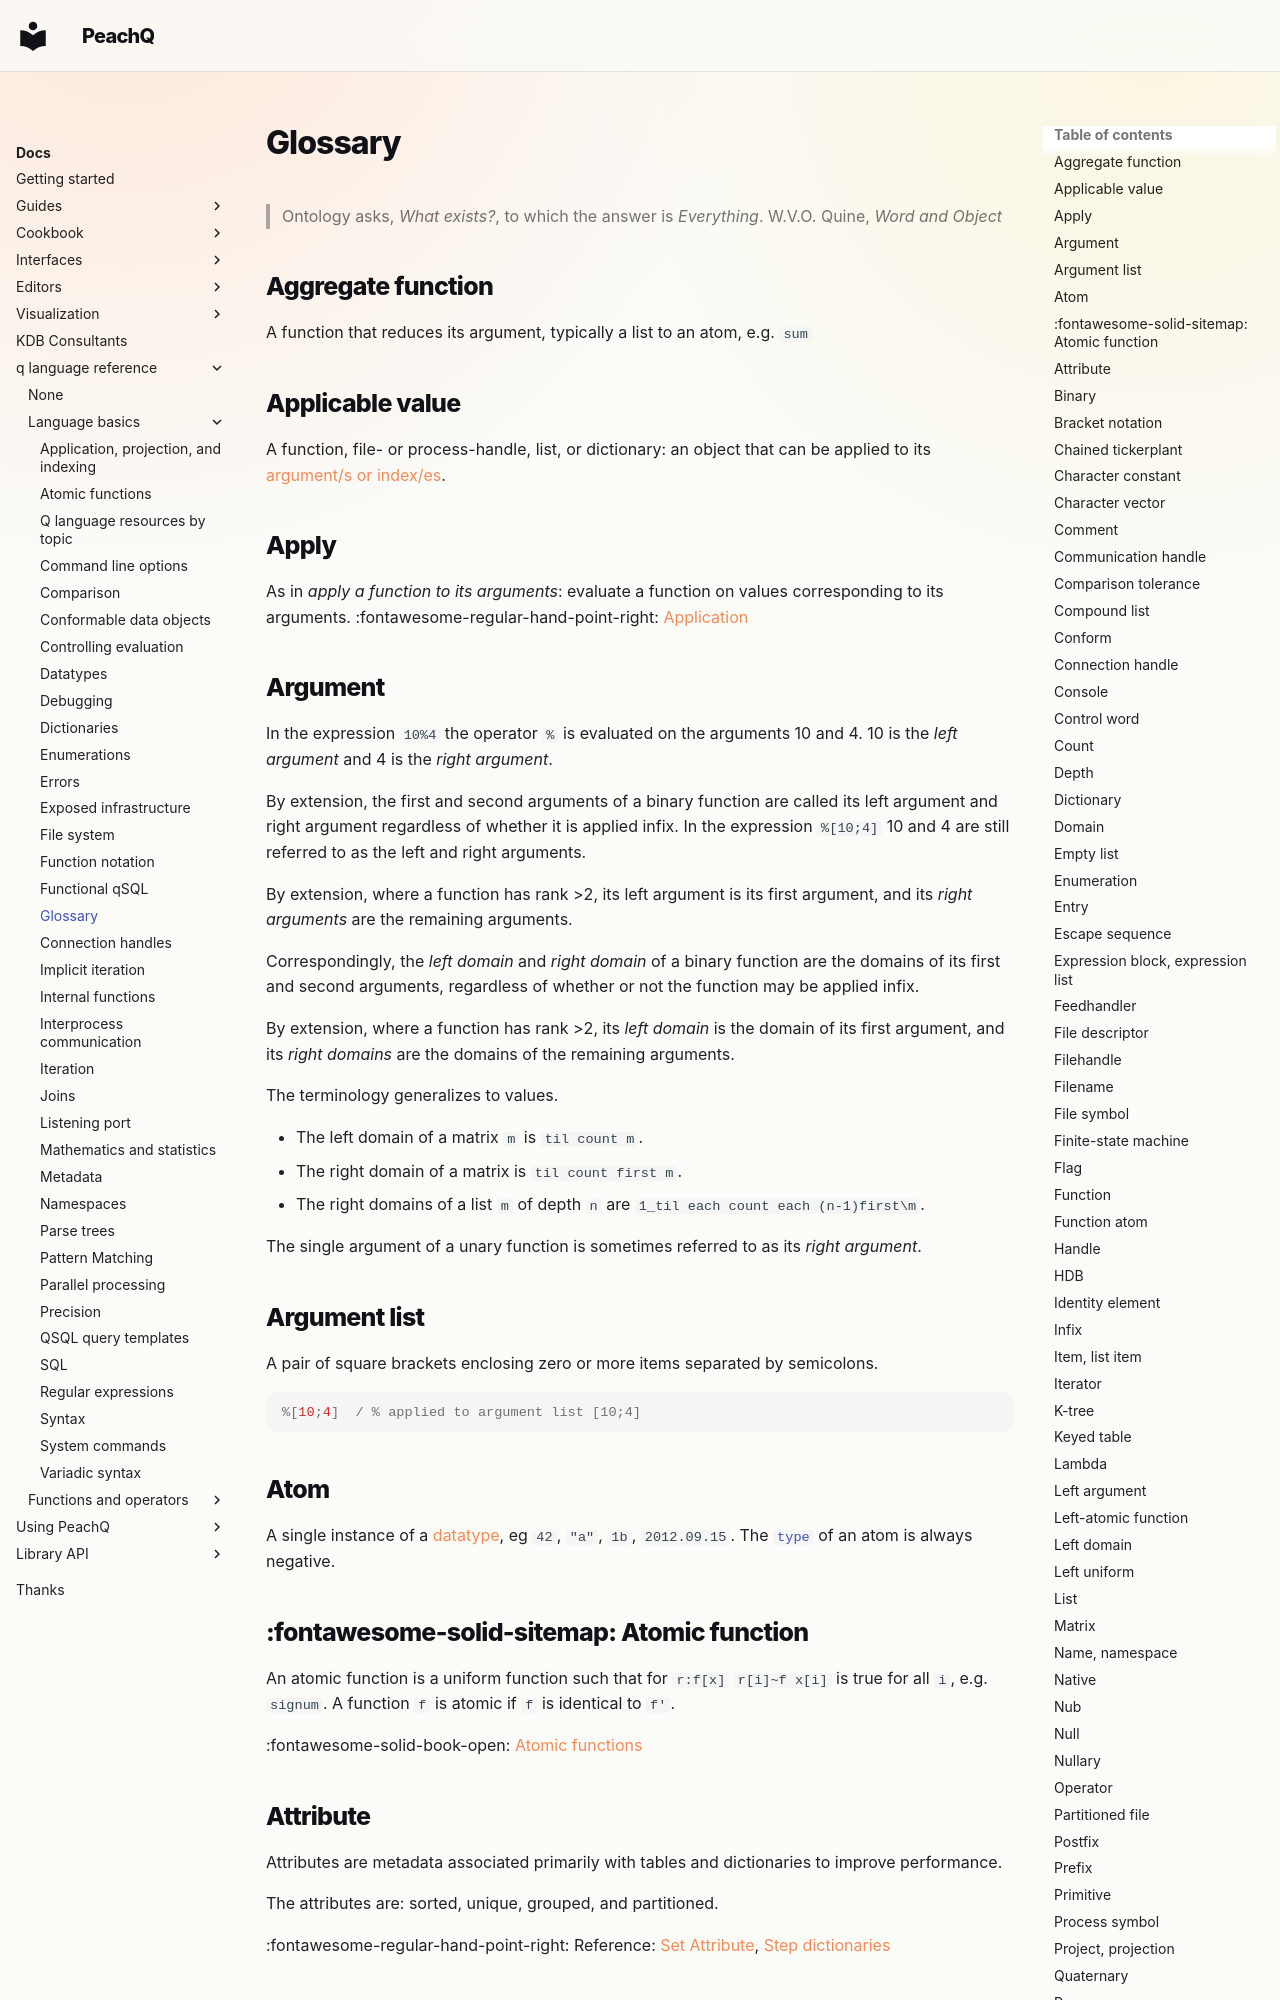

repository: peachq-org/peachq-website · page: docs/basics/glossary/index.html · generator: mkdocs

---
title: Glossary of terms | Basics | kdb+ and q documentation
description: Glossary of terms used in documenting kdb+ and the q programming language
author: Stephen Taylor
---
# Glossary


> Ontology asks, _What exists?_,
> to which the answer is _Everything_.
> W.V.O. Quine, _Word and Object_



## Aggregate function

A function that reduces its argument, typically a list to an atom, e.g. `sum`


## Applicable value

A function, file- or process-handle, list, or dictionary: an object that can be applied to its [argument/s or index/es](#argument).
<!-- :fontawesome-regular-hand-point-right:
[Iterables](../tutorials/uq/values.md)
 -->


## Apply

As in _apply a function to its arguments_:  evaluate a function on values corresponding to its arguments.
:fontawesome-regular-hand-point-right: [Application](application.md)


## Argument

In the expression `10%4` the operator `%` is evaluated on the arguments 10 and 4. 10 is the _left argument_ and 4 is the _right argument_.

By extension, the first and second arguments of a binary function are called its left argument and right argument regardless of whether it is applied infix.
In the expression `%[10;4]` 10 and 4 are still referred to as the left and right arguments.

By extension, where a function has rank >2, its left argument is its first argument, and its _right arguments_ are the remaining arguments.

Correspondingly, the _left domain_ and _right domain_ of a binary function are the domains of its first and second arguments, regardless of whether or not the function may be applied infix.

By extension, where a function has rank >2, its _left domain_ is the domain of its first argument, and its _right domains_ are the domains of the remaining arguments.

The terminology generalizes to values.

-   The left domain of a matrix `m` is `til count m`.
-   The right domain of a matrix is `til count first m`.
-   The right domains of a list `m` of depth `n` are `1_til each count each (n-1)first\m`.

The single argument of a unary function is sometimes referred to as its _right argument_.


## Argument list

A pair of square brackets enclosing zero or more items separated by semicolons.

```q
%[10;4]  / % applied to argument list [10;4]
```


## Atom

A single instance of a [datatype](datatypes.md), eg `42`, `"a"`, `1b`, `2012.09.15`. The [`type`](../ref/type.md) of an atom is always negative.
